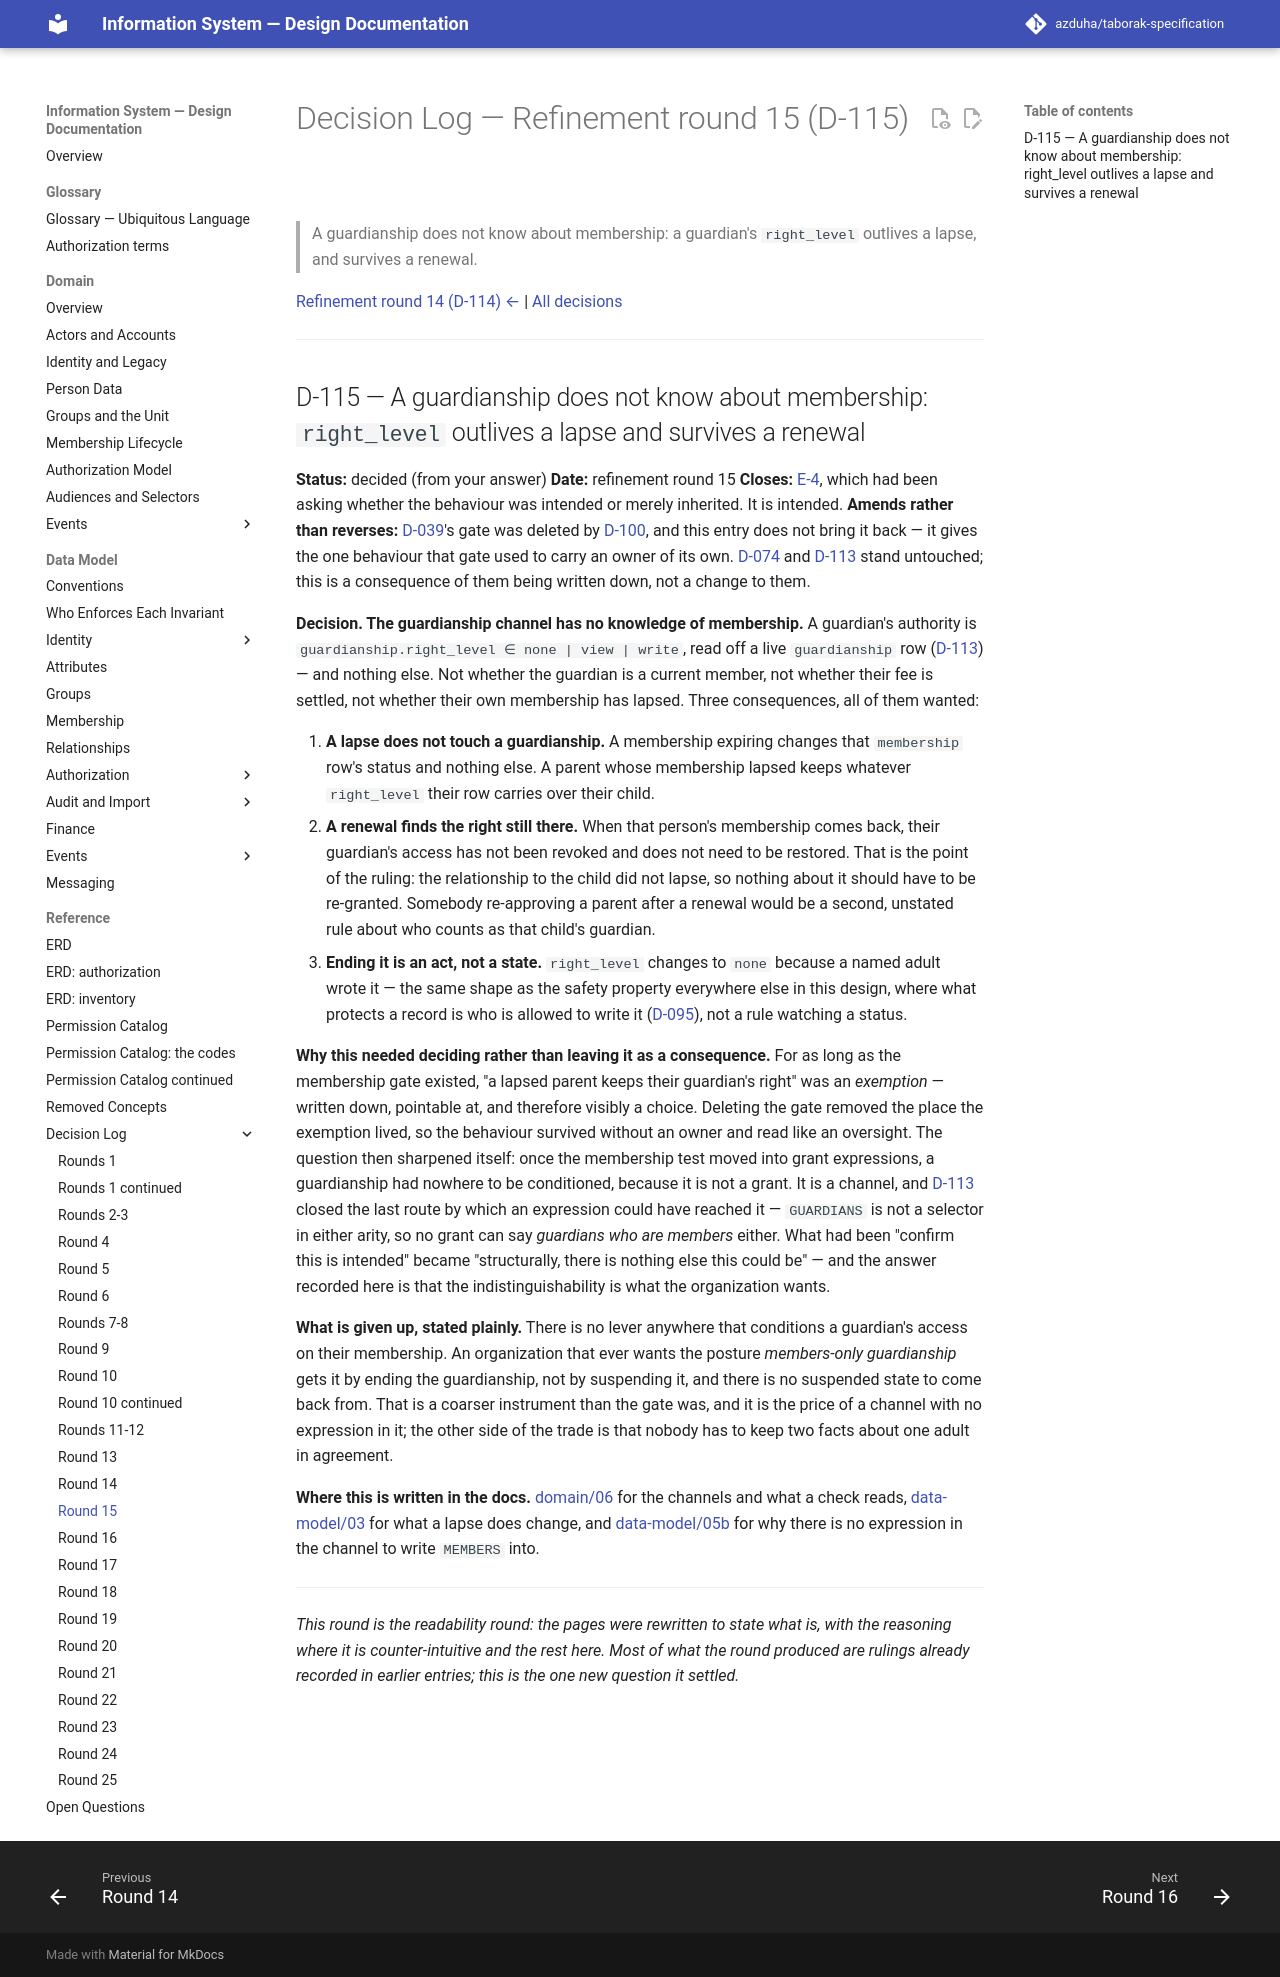

repository: azduha/taborak-specification · page: decisions/round-15/index.html · generator: mkdocs

# Decision Log — Refinement round 15 (D-115)

> A guardianship does not know about membership: a guardian's `right_level` outlives a lapse, and survives a renewal.

[Refinement round 14 (D-114) ←](round-14.md) | [All decisions](index.md)

---

## D-115 — A guardianship does not know about membership: `right_level` outlives a lapse and survives a renewal

**Status:** decided (from your answer)
**Date:** refinement round 15
**Closes:** [E-4](../open-questions.md#e-4),
which had been asking whether the behaviour was intended or merely inherited. It is intended.
**Amends rather than reverses:** [D-039](round-02-03.md#d-039--member-permissions-require-a-current-paid-membership)'s
gate was deleted by [D-100](round-10a.md#d-100--a-role-is-an-office-and-a-group-is-company-two-tables-of-the-same-shape),
and this entry does not bring it back — it gives the one behaviour that gate used to carry an owner of its own.
[D-074](round-06.md#d-074--a-guardians-rights-are-none-view-or-write-nothing-more-granular) and
[D-113](round-13.md#d-113--the-guardianship-channel-has-no-expression-guardians-is-not-a-selector) stand untouched;
this is a consequence of them being written down, not a change to them.

**Decision. The guardianship channel has no knowledge of membership.** A guardian's authority is
`guardianship.right_level ∈ none | view | write`, read off a live `guardianship` row
([D-113](round-13.md#d-113--the-guardianship-channel-has-no-expression-guardians-is-not-a-selector)) — and
nothing else. Not whether the guardian is a current member, not whether their fee is settled, not whether
their own membership has lapsed. Three consequences, all of them wanted:

1. **A lapse does not touch a guardianship.** A membership expiring changes that `membership` row's status
   and nothing else. A parent whose membership lapsed keeps whatever `right_level` their row carries over
   their child.
2. **A renewal finds the right still there.** When that person's membership comes back, their guardian's
   access has not been revoked and does not need to be restored. That is the point of the ruling: the
   relationship to the child did not lapse, so nothing about it should have to be re-granted. Somebody
   re-approving a parent after a renewal would be a second, unstated rule about who counts as that child's
   guardian.
3. **Ending it is an act, not a state.** `right_level` changes to `none` because a named adult wrote it —
   the same shape as the safety property everywhere else in this design, where what protects a record is
   who is allowed to write it
   ([D-095](round-09.md#d-095--units-carry-no-restrictions-joining-one-is-somebody-elses-act)), not a rule
   watching a status.

**Why this needed deciding rather than leaving it as a consequence.** For as long as the membership gate
existed, "a lapsed parent keeps their guardian's right" was an *exemption* — written down, pointable at, and
therefore visibly a choice. Deleting the gate removed the place the exemption lived, so the behaviour
survived without an owner and read like an oversight. The question then sharpened itself: once the
membership test moved into grant expressions, a guardianship had nowhere to be conditioned, because it is
not a grant. It is a channel, and
[D-113](round-13.md#d-113--the-guardianship-channel-has-no-expression-guardians-is-not-a-selector) closed the
last route by which an expression could have reached it — `GUARDIANS` is not a selector in either arity, so
no grant can say *guardians who are members* either. What had been "confirm this is intended" became
"structurally, there is nothing else this could be" — and the answer recorded here is that the
indistinguishability is what the organization wants.

**What is given up, stated plainly.** There is no lever anywhere that conditions a guardian's access on
their membership. An organization that ever wants the posture *members-only guardianship* gets it by
ending the guardianship, not by suspending it, and there is no suspended state to come back from. That is a
coarser instrument than the gate was, and it is the price of a channel with no expression in it; the other
side of the trade is that nobody has to keep two facts about one adult in agreement.

**Where this is written in the docs.** [domain/06](../domain/06-authorization-model.md) for the channels and
what a check reads, [data-model/03](../data-model/03-membership.md) for what a lapse does change, and
[data-model/05b](../data-model/05b-expression-tree.md) for why there is no expression in the channel to write
`MEMBERS` into.

---

*This round is the readability round: the pages were rewritten to state what is, with the reasoning where it
is counter-intuitive and the rest here. Most of what the round produced are rulings already recorded in
earlier entries; this is the one new question it settled.*
